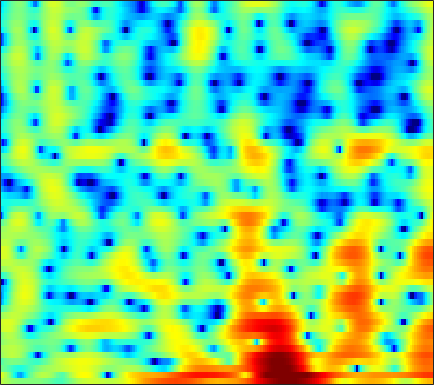

The table this chart was drawn from, first rows:
2.5924, 2.2782, 1.8651, 1.4612, 1.1776, 0.83226, 0.54503, 0.37, 0.19208, 0.081279, 0.028722, 0.021554, 0.042735, 0.087331, 0.12424, 0.1586, 0.14863, 0.10846, 0.0095418, -0.15576, -0.40029, -0.62953, -1.0024, -1.4244
4.009, 3.257, 2.106, 0.7477, -0.4419, -2.302, -4.555, -6.5, -9.01, -9.727, -7.894, -6.04, -3.819, -2.034, -0.9546, 0.1943, 1.06, 1.548, 1.997, 2.229, 2.253, 2.138, 1.803, 1.256
-0.4003, -0.6932, -1.159, -1.715, -2.182, -2.848, -3.499, -3.918, -4.279, -4.332, -4.069, -3.709, -3.098, -2.421, -1.915, -1.272, -0.6826, -0.2806, 0.2012, 0.6161, 0.9704, 1.2, 1.469, 1.696
-2.112, -1.433, -0.7941, -0.3966, -0.2255, -0.1337, -0.1733, -0.2677, -0.4709, -0.7477, -1.092, -1.397, -1.841, -2.307, -2.64, -3.002, -3.175, -3.127, -2.8, -2.214, -1.48, -0.8823, -0.0954, 0.637
1.019, 1.513, 2.03, 2.38, 2.54, 2.61, 2.516, 2.333, 1.927, 1.321, 0.4876, -0.3152, -1.677, -3.494, -5.295, -8.654, -14, -18.52, -13.6, -8.44, -5.213, -3.501, -1.811, -0.6084
1.448, 1.748, 2.084, 2.325, 2.433, 2.477, 2.398, 2.258, 1.967, 1.565, 1.067, 0.6377, 0.01529, -0.6509, -1.157, -1.759, -2.183, -2.336, -2.313, -2.08, -1.736, -1.47, -1.163, -0.9832
0.2597, 0.7653, 1.292, 1.638, 1.783, 1.843, 1.755, 1.606, 1.317, 0.9452, 0.5171, 0.182, -0.2448, -0.6222, -0.8472, -1.05, -1.134, -1.126, -1.041, -0.8901, -0.7136, -0.593, -0.4648, -0.4096
0.6735, 1.333, 1.93, 2.24, 2.3, 2.156, 1.766, 1.314, 0.5001, -0.5384, -1.758, -2.725, -3.902, -4.674, -4.829, -4.529, -3.9, -3.359, -2.655, -2.02, -1.454, -1.069, -0.595, -0.1693
3.038, 3.393, 3.686, 3.766, 3.667, 3.306, 2.638, 1.907, 0.5755, -1.25, -3.765, -6.348, -11.47, -19.17, -16.34, -10.51, -7.418, -6.021, -4.871, -4.26, -3.97, -3.831, -3.574, -3.071
3.314, 3.565, 3.804, 3.906, 3.877, 3.674, 3.283, 2.861, 2.122, 1.21, 0.1535, -0.6885, -1.739, -2.535, -2.941, -3.355, -3.788, -4.192, -4.96, -6.239, -8.378, -10.92, -17.04, -22.2
1.005, 1.425, 1.927, 2.332, 2.555, 2.758, 2.85, 2.831, 2.688, 2.41, 2.025, 1.685, 1.177, 0.6136, 0.1539, -0.5274, -1.286, -1.91, -2.859, -3.936, -5.085, -5.923, -6.777, -7.002
-2.836, -2.051, -0.9877, 0.0138, 0.7011, 1.496, 2.126, 2.484, 2.806, 2.953, 2.952, 2.855, 2.582, 2.146, 1.746, 1.136, 0.4562, -0.1353, -0.9966, -1.843, -2.615, -3.126, -3.694, -4.101
-9.952, -7.554, -4.783, -2.488, -1.041, 0.5598, 1.795, 2.514, 3.245, 3.731, 3.969, 3.99, 3.823, 3.444, 3.02, 2.268, 1.299, 0.4602, -0.7786, -2.108, -3.443, -4.334, -5.24, -5.77
-10.96, -8.666, -5.824, -3.318, -1.693, 0.1604, 1.675, 2.61, 3.585, 4.266, 4.638, 4.721, 4.601, 4.209, 3.703, 2.723, 1.406, 0.1835, -1.881, -4.696, -8.6, -12.63, -18.46, -15.03
-9.518, -8.719, -6.832, -4.538, -2.828, -0.8191, 0.8723, 1.952, 3.083, 3.871, 4.345, 4.504, 4.449, 4.095, 3.64, 2.791, 1.647, 0.582, -1.119, -3.04, -5.112, -6.533, -7.732, -7.809
-22.19, -18.21, -10.57, -6.108, -3.741, -1.332, 0.5158, 1.592, 2.674, 3.406, 3.84, 3.983, 3.918, 3.584, 3.191, 2.482, 1.545, 0.7304, -0.3788, -1.5, -2.562, -3.222, -3.827, -4.107
-3.659, -3.339, -2.47, -1.275, -0.3703, 0.7607, 1.768, 2.382, 3, 3.413, 3.598, 3.583, 3.377, 2.952, 2.468, 1.605, 0.5281, -0.4066, -1.883, -3.52, -5.099, -6.101, -6.877, -6.793
0.758, 0.9972, 1.346, 1.715, 1.992, 2.352, 2.643, 2.805, 2.956, 3.027, 2.978, 2.844, 2.559, 2.103, 1.591, 0.6801, -0.511, -1.7, -3.789, -6.581, -10.73, -16, -38.28, -15.89
2.383, 2.572, 2.716, 2.705, 2.631, 2.444, 2.156, 1.928, 1.663, 1.457, 1.366, 1.36, 1.331, 1.215, 1.051, 0.6361, -0.07149, -0.7653, -1.897, -3.324, -4.809, -5.772, -6.631, -6.765
3.578, 3.703, 3.615, 3.241, 2.728, 1.72, 0.3717, -0.8475, -2.519, -3.508, -3.092, -2.119, -0.7435, 0.3541, 0.9552, 1.411, 1.494, 1.396, 1.038, 0.4288, -0.2591, -0.8387, -1.68, -2.557
3.749, 3.871, 3.726, 3.215, 2.547, 1.185, -0.846, -3.056, -7.303, -12.08, -8.617, -5.165, -2.061, -0.03046, 0.9644, 1.808, 2.276, 2.378, 2.246, 1.93, 1.351, 0.7776, -0.1568, -1.354
2.311, 2.514, 2.575, 2.378, 2.088, 1.52, 0.7537, 0.1583, -0.5264, -0.9201, -0.8529, -0.5506, -0.01538, 0.5619, 0.9054, 1.21, 1.363, 1.334, 1.142, 0.8122, 0.2657, -0.2352, -1.046, -2.033
1.318, 1.587, 1.843, 1.984, 2.016, 1.973, 1.851, 1.736, 1.542, 1.384, 1.237, 1.142, 1.05, 0.9115, 0.7995, 0.6321, 0.376, 0.1707, -0.1249, -0.5513, -1.008, -1.433, -2.119, -2.917
0.7, 1.029, 1.48, 1.929, 2.217, 2.518, 2.736, 2.8, 2.785, 2.644, 2.374, 2.086, 1.597, 0.9947, 0.4947, -0.1962, -0.8341, -1.212, -1.589, -1.8, -1.964, -2.154, -2.565, -3.26
-1.728, -1.04, 0.1259, 1.308, 2.082, 2.921, 3.514, 3.779, 3.943, 3.822, 3.458, 2.988, 2.054, 0.7933, -0.4661, -2.543, -4.801, -6.127, -6.202, -4.621, -3.098, -2.249, -1.623, -1.617
-14.63, -8.598, -4.12, -1.388, 0.0414, 1.45, 2.343, 2.792, 3.095, 3.085, 2.783, 2.352, 1.455, 0.116, -1.28, -3.822, -7.424, -10.17, -9.488, -5.622, -2.776, -1.281, 0.03059, 0.7595
-6.824, -6.039, -4.663, -3.307, -2.446, -1.546, -0.892, -0.5526, -0.3246, -0.2412, -0.3503, -0.5037, -0.7981, -1.218, -1.522, -1.979, -2.23, -2.236, -1.872, -1.129, -0.2343, 0.4588, 1.244, 1.855
-4.754, -4.785, -4.693, -4.51, -4.313, -4.152, -4, -3.981, -4.009, -4.117, -4.206, -4.221, -4.075, -3.671, -3.251, -2.538, -1.757, -1.144, -0.2837, 0.5192, 1.305, 1.824, 2.429, 2.898
-5.752, -6.189, -6.663, -7.028, -7.199, -7.288, -7.38, -7.582, -8.002, -8.914, -10.09, -10.99, -11.11, -9.218, -7.323, -4.798, -2.675, -1.344, 0.1673, 1.356, 2.345, 2.911, 3.515, 3.923
-8.912, -10.12, -11.9, -13.29, -13.58, -12.61, -11.42, -10.7, -10.46, -11.14, -13.09, -15.53, -17.49, -12.6, -8.908, -5.182, -2.475, -0.8707, 0.7972, 2.107, 3.081, 3.639, 4.171, 4.473
-11.35, -12.89, -16.28, -21.84, -22.7, -16.55, -12.51, -10.48, -8.818, -7.701, -7.018, -6.477, -5.634, -4.376, -3.311, -1.753, -0.3275, 0.6581, 1.744, 2.652, 3.314, 3.703, 4.029, 4.167
-9.967, -9.75, -9.68, -9.433, -9.044, -8.062, -6.831, -5.883, -4.691, -3.675, -2.769, -2.181, -1.404, -0.6833, -0.1267, 0.5483, 1.198, 1.616, 2.125, 2.496, 2.782, 2.912, 2.997, 2.977
-6.899, -6.151, -5.279, -4.475, -3.866, -3.066, -2.241, -1.669, -0.9082, -0.268, 0.3086, 0.6369, 1.022, 1.264, 1.423, 1.512, 1.57, 1.542, 1.508, 1.384, 1.279, 1.139, 0.9676, 0.7891
-3.611, -3.007, -2.168, -1.362, -0.7196, 0.0638, 0.8336, 1.328, 1.902, 2.326, 2.572, 2.65, 2.568, 2.305, 1.97, 1.41, 0.7269, 0.2084, -0.4777, -1.069, -1.614, -2.018, -2.619, -3.268
-2.542, -2.114, -1.358, -0.3694, 0.4058, 1.488, 2.44, 3.067, 3.684, 4.068, 4.148, 4.024, 3.528, 2.686, 1.739, 0.1222, -2.001, -3.719, -5.747, -6.401, -6.301, -6.205, -6.967, -9.221
-6.849, -7.168, -5.938, -3.489, -1.645, 0.4974, 2.155, 3.13, 4.04, 4.556, 4.694, 4.513, 3.928, 2.831, 1.669, -0.5831, -3.859, -7.512, -14.87, -13.35, -8.515, -6.652, -5.548, -5.422
-12.89, -16.2, -12.71, -7.212, -4.288, -1.457, 0.5489, 1.639, 2.666, 3.253, 3.464, 3.383, 3.002, 2.303, 1.606, 0.4735, -0.794, -1.67, -2.544, -2.797, -2.499, -2.14, -1.593, -1.133
-6.229, -5.952, -5.074, -3.748, -2.643, -1.229, -0.02933, 0.6608, 1.347, 1.714, 1.784, 1.693, 1.357, 0.9, 0.495, -0.008192, -0.399, -0.5948, -0.6247, -0.5063, -0.1967, 0.08327, 0.4733, 0.8186
-4.475, -3.845, -2.947, -2.036, -1.341, -0.5256, 0.1574, 0.5363, 0.8202, 0.8394, 0.569, 0.1737, -0.578, -1.506, -2.203, -2.899, -3.025, -2.708, -1.895, -0.8925, 0.07017, 0.7337, 1.453, 1.996
-5.18, -4.236, -3.071, -2.021, -1.31, -0.5482, 0.03199, 0.3235, 0.4389, 0.2385, -0.345, -1.111, -2.641, -5.029, -7.7, -13.11, -14.83, -10.07, -5.467, -2.461, -0.4014, 0.7765, 1.929, 2.737
-8.036, -6.737, -5.155, -3.744, -2.841, -1.803, -1.039, -0.6275, -0.3513, -0.3937, -0.7745, -1.317, -2.389, -3.867, -5.19, -6.688, -6.779, -5.708, -3.622, -1.603, 0.03066, 1.026, 2.074, 2.815
-11.94, -10.24, -8.097, -6.162, -4.874, -3.408, -2.263, -1.623, -1.005, -0.6849, -0.632, -0.7225, -0.9976, -1.355, -1.571, -1.73, -1.6, -1.28, -0.6552, 0.1382, 0.9599, 1.514, 2.161, 2.641
-16.92, -13.94, -10.51, -7.66, -5.884, -3.954, -2.454, -1.6, -0.7621, -0.2404, 0.005067, 0.04235, -0.05057, -0.2322, -0.363, -0.4647, -0.404, -0.2139, 0.2108, 0.7669, 1.394, 1.84, 2.335, 2.676
-17.42, -13.67, -9.662, -6.54, -4.659, -2.637, -1.101, -0.2238, 0.571, 1.003, 1.088, 0.9236, 0.4492, -0.267, -0.9249, -1.724, -2.133, -2.008, -1.218, -0.08996, 1.054, 1.818, 2.591, 3.059
-10.53, -8.498, -5.945, -3.692, -2.219, -0.6164, 0.6281, 1.321, 1.909, 2.108, 1.898, 1.45, 0.3862, -1.364, -3.316, -7.397, -14.58, -14.09, -6.864, -2.698, -0.1071, 1.238, 2.468, 3.173
-7.136, -5.696, -3.885, -2.27, -1.217, -0.01883, 0.9013, 1.398, 1.811, 1.903, 1.659, 1.252, 0.3789, -0.8981, -2.093, -3.827, -5.062, -5.028, -3.682, -1.863, -0.2702, 0.6703, 1.597, 2.156
-5.36, -4.246, -2.873, -1.649, -0.8424, 0.08295, 0.7895, 1.172, 1.486, 1.577, 1.45, 1.218, 0.7668, 0.2157, -0.2141, -0.7124, -0.996, -1.018, -0.8083, -0.3793, 0.1294, 0.4817, 0.8523, 1.056
-3.887, -2.937, -1.777, -0.7425, -0.05742, 0.6962, 1.276, 1.586, 1.817, 1.857, 1.715, 1.501, 1.107, 0.6458, 0.2977, -0.1147, -0.3887, -0.465, -0.4114, -0.2192, 0.05901, 0.2647, 0.448, 0.4728
-2.656, -1.748, -0.632, 0.3645, 1.015, 1.718, 2.241, 2.502, 2.648, 2.567, 2.256, 1.871, 1.164, 0.2735, -0.4643, -1.422, -2.127, -2.32, -2.078, -1.442, -0.6768, -0.1446, 0.3517, 0.5534
-2.669, -1.727, -0.5074, 0.6112, 1.345, 2.169, 2.763, 3.049, 3.193, 3.038, 2.549, 1.95, 0.7858, -0.9078, -2.655, -5.819, -10.18, -12.23, -8.676, -4.756, -2.12, -0.7291, 0.5185, 1.201
-5.969, -4.78, -3.098, -1.495, -0.4163, 0.7803, 1.652, 2.079, 2.358, 2.286, 1.855, 1.293, 0.2083, -1.295, -2.716, -4.997, -7.255, -7.899, -6.425, -3.927, -1.736, -0.4549, 0.8358, 1.658
-14.51, -11.35, -7.518, -4.547, -2.821, -1.063, 0.1577, 0.7523, 1.167, 1.189, 0.8732, 0.4346, -0.3597, -1.279, -1.931, -2.64, -2.958, -2.869, -2.273, -1.296, -0.194, 0.5777, 1.464, 2.111
-14.32, -11.14, -7.32, -4.376, -2.673, -0.9455, 0.2207, 0.7784, 1.105, 0.9988, 0.4765, -0.1767, -1.353, -2.756, -3.799, -4.688, -4.504, -3.71, -2.25, -0.7278, 0.6418, 1.512, 2.399, 2.987
-6.178, -5.039, -3.414, -1.846, -0.7961, 0.3017, 1.069, 1.41, 1.518, 1.204, 0.3984, -0.5717, -2.494, -5.526, -9.197, -20.9, -14.82, -8.375, -3.819, -0.9941, 0.9574, 2.038, 3.043, 3.616
-4.465, -3.588, -2.444, -1.377, -0.6789, 0.08078, 0.6082, 0.8179, 0.8561, 0.5754, -0.0282, -0.6946, -1.863, -3.263, -4.306, -5.138, -4.777, -3.777, -2.092, -0.4618, 0.9157, 1.744, 2.567, 3.046
-5.241, -4.318, -3.172, -2.169, -1.53, -0.8057, -0.302, -0.07761, 0.01522, -0.1249, -0.459, -0.8231, -1.392, -1.942, -2.263, -2.426, -2.224, -1.821, -1.056, -0.1375, 0.777, 1.384, 2.045, 2.484
-6.494, -5.318, -3.937, -2.77, -2.017, -1.208, -0.6196, -0.3221, -0.1613, -0.2515, -0.611, -1.042, -1.78, -2.608, -3.152, -3.599, -3.443, -2.915, -1.807, -0.5416, 0.6404, 1.394, 2.181, 2.703
-7.261, -5.994, -4.531, -3.222, -2.337, -1.329, -0.5247, -0.08858, 0.2321, 0.2036, -0.2437, -0.8865, -2.268, -4.462, -6.878, -11.29, -11.84, -8.126, -3.961, -1.098, 0.8953, 1.984, 2.983, 3.559
